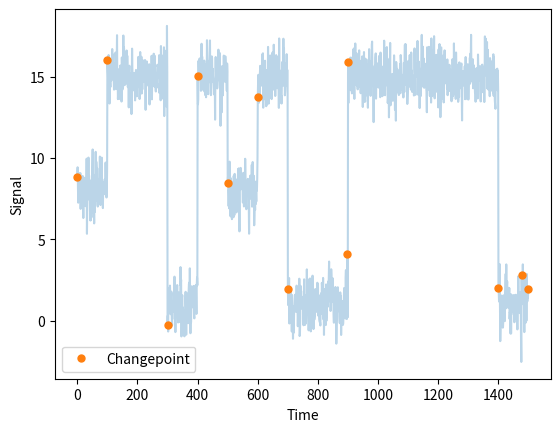

The matplotlib source for this figure:
import numpy as np 
import matplotlib.pyplot as plt 

'''Changepoint detection based on:

Optimal Detection of Changepoints With a Linear Computational Cost
R.Killick, P. Fearnhead & I.A. Eckley 

Cost functions taken from changepy that also implements PELT algorithm:

https://github.com/ruipgil/changepy/blob/master/changepy/pelt.py

'''

import numpy as np

def normal_mean(data, variance):
    """ Creates a segment cost function for a time series with a
        Normal distribution with changing mean

    Args:
        data (:obj:`list` of float): 1D time series data
        variance (float): variance
    Returns:
        function: Function with signature
            (int, int) -> float
            where the first arg is the starting index, and the second
            is the last arg. Returns the cost of that segment
    """
    if not isinstance(data, np.ndarray):
        data = np.array(data)

    i_variance_2 = 1 / (variance ** 2)
    cmm = [0.0]
    cmm.extend(np.cumsum(data))

    cmm2 = [0.0]
    cmm2.extend(np.cumsum(np.abs(data)))

    def cost(start, end):
        """ Cost function for normal distribution with variable mean

        Args:
            start (int): start index
            end (int): end index
        Returns:
            float: Cost, from start to end
        """
        cmm2_diff = cmm2[end] - cmm2[start]
        cmm_diff = pow(cmm[end] - cmm[start], 2)
        i_diff = end - start
        diff = cmm2_diff - cmm_diff
        return (diff/i_diff) * i_variance_2

    return cost

def normal_var(data, mean):
    """ Creates a segment cost function for a time series with a
        Normal distribution with changing variance

    Args:
        data (:obj:`list` of float): 1D time series data
        variance (float): variance
    Returns:
        function: Function with signature
            (int, int) -> float
            where the first arg is the starting index, and the second
            is the last arg. Returns the cost of that segment
    """
    if not isinstance(data, np.ndarray):
        data = np.array(data)

    cumm = [0.0]
    cumm.extend(np.cumsum(np.power(np.abs(data - mean), 2)))

    def cost(s, t):
        """ Cost function for normal distribution with variable variance

        Args:
            start (int): start index
            end (int): end index
        Returns:
            float: Cost, from start to end
        """
        dist = float(t - s)
        diff = cumm[t] - cumm[s]
        return dist * np.log(diff/dist)

    return cost

def normal_meanvar(data):
    """ Creates a segment cost function for a time series with a
        Normal distribution with changing mean and variance

    Args:
        data (:obj:`list` of float): 1D time series data
    Returns:
        function: Function with signature
            (int, int) -> float
            where the first arg is the starting index, and the second
            is the last arg. Returns the cost of that segment
    """
    data = np.hstack(([0.0], np.array(data)))

    cumm = np.cumsum(data)
    cumm_sq = np.cumsum([val**2 for val in data])

    def cost(s, t):
        """ Cost function for normal distribution with variable variance

        Args:
            start (int): start index
            end (int): end index
        Returns:
            float: Cost, from start to end
        """
        ts_i = 1.0 / (t-s)
        mu = (cumm[t] - cumm[s]) * ts_i
        sig = (cumm_sq[t] - cumm_sq[s]) * ts_i - mu**2
        sig_i = 1.0 / sig
        return (t-s) * np.log(sig) + (cumm_sq[t] - cumm_sq[s]) * sig_i - 2*(cumm[t] - cumm[s])*mu*sig_i + ((t-s)*mu**2)*sig_i

    return cost

def poisson(data):
    """ Creates a segment cost function for a time series with a
        poisson distribution with changing mean

    Args:
        data (:obj:`list` of float): 1D time series data
    Returns:
        function: Function with signature
            (int, int) -> float
            where the first arg is the starting index, and the second
            is the last arg. Returns the cost of that segment
    """
    data = np.hstack(([0.0], np.array(data)))
    cumm = np.cumsum(data)

    def cost(s, t):
        """ Cost function for poisson distribution with changing mean

        Args:
            start (int): start index
            end (int): end index
        Returns:
            float: Cost, from start to end
        """
        diff = cumm[t]-cumm[s]
        if diff == 0:
            return -2 * diff * (- np.log(t-s) - 1)
        else:
            return -2 * diff * (np.log(diff) - np.log(t-s) - 1)

    return cost

def exponential(data):
    """ Creates a segment cost function for a time series with a
        exponential distribution with changing mean

    Args:
        data (:obj:`list` of float): 1D time series data
    Returns:
        function: Function with signature
            (int, int) -> float
            where the first arg is the starting index, and the second
            is the last arg. Returns the cost of that segment
    """
    data = np.hstack(([0.0], np.array(data)))
    cumm = np.cumsum(data)

    def cost(s, t):
        """ Cost function for exponential distribution with changing mean

        Args:
            start (int): start index
            end (int): end index
        Returns:
            float: Cost, from start to end
        """
        return -1*(t-s) * (np.log(t-s) - np.log(cumm[t] - cumm[s]))

    return cost


def PELT(data,cost,beta=None):

	'''
	data - dataset to determine changepoints for
	C - measure of fit/cost function we want to minimize
	beta - penalty constant, independent of number/location of changepoints
	'''
	n = len(data)
	if beta is None:
		beta = np.log(n)

	F = np.zeros(n+1)
	F[0] = -beta
	cp = [[]]
	R = [0]
	for tau_star in range(2,n+1):
		#for each possible segment - compute its cost
		segment_cost = np.array([F[tau] + cost(tau,tau_star) for tau in R])

		#compute cost full path fron 0 to tau_star using the previous segment totals:
		penalized_cost = segment_cost + np.ones(segment_cost.shape)*beta 
		#compute cost of each new possible set of changepoints
		 
		#select smallest cost - make this the cost of using the current point tau_star
		#in the final changepoint segmentation 
		
		#save smallest cost of getting from 0 to tau_star
		F[tau_star]  = np.min(penalized_cost)

		#get previous changepoint position in this series of changepoints
		tau_prev = R[np.argmin(penalized_cost)]

		#append this path to the list of changepoint candidate paths
		cp.append(cp[tau_prev]+[tau_prev])
		R = [r for i,r in enumerate(R) if segment_cost[i] < F[tau_star]] + [tau_star-1]
		
	#prune all points which are near each other - a segment must be at least length 1 (ie. spacing = 2)
	cps = cp[-1]
	points = [cps[i] for i in range(len(cps)-1) if cps[i+1] - cps[i] > 1] + [cps[-1], n-1]
	return points
	


if __name__ == "__main__":
	mus = [15.0,8.0,1.0]
	sigma = [1.0,1.0,1.0]

	data = np.array([])
	for i in range(15):
		data = np.append(data,np.random.normal(mus[np.random.randint(10)%len(mus)],sigma[np.random.randint(10)%len(sigma)],100))

	
	ys = np.asarray(data) 
	cost = normal_mean(ys,sigma[0]**2)
	cps = PELT(data=ys,cost=cost)

	plt.plot(data,alpha=0.3)
	comp = [i for i in range(len(data)) if i not in cps]

	plt.plot(cps,data[cps],"o",markersize=5,label="Changepoint")
	
	plt.xlabel("Time")
	plt.ylabel("Signal")
	plt.legend()
	plt.show()


	